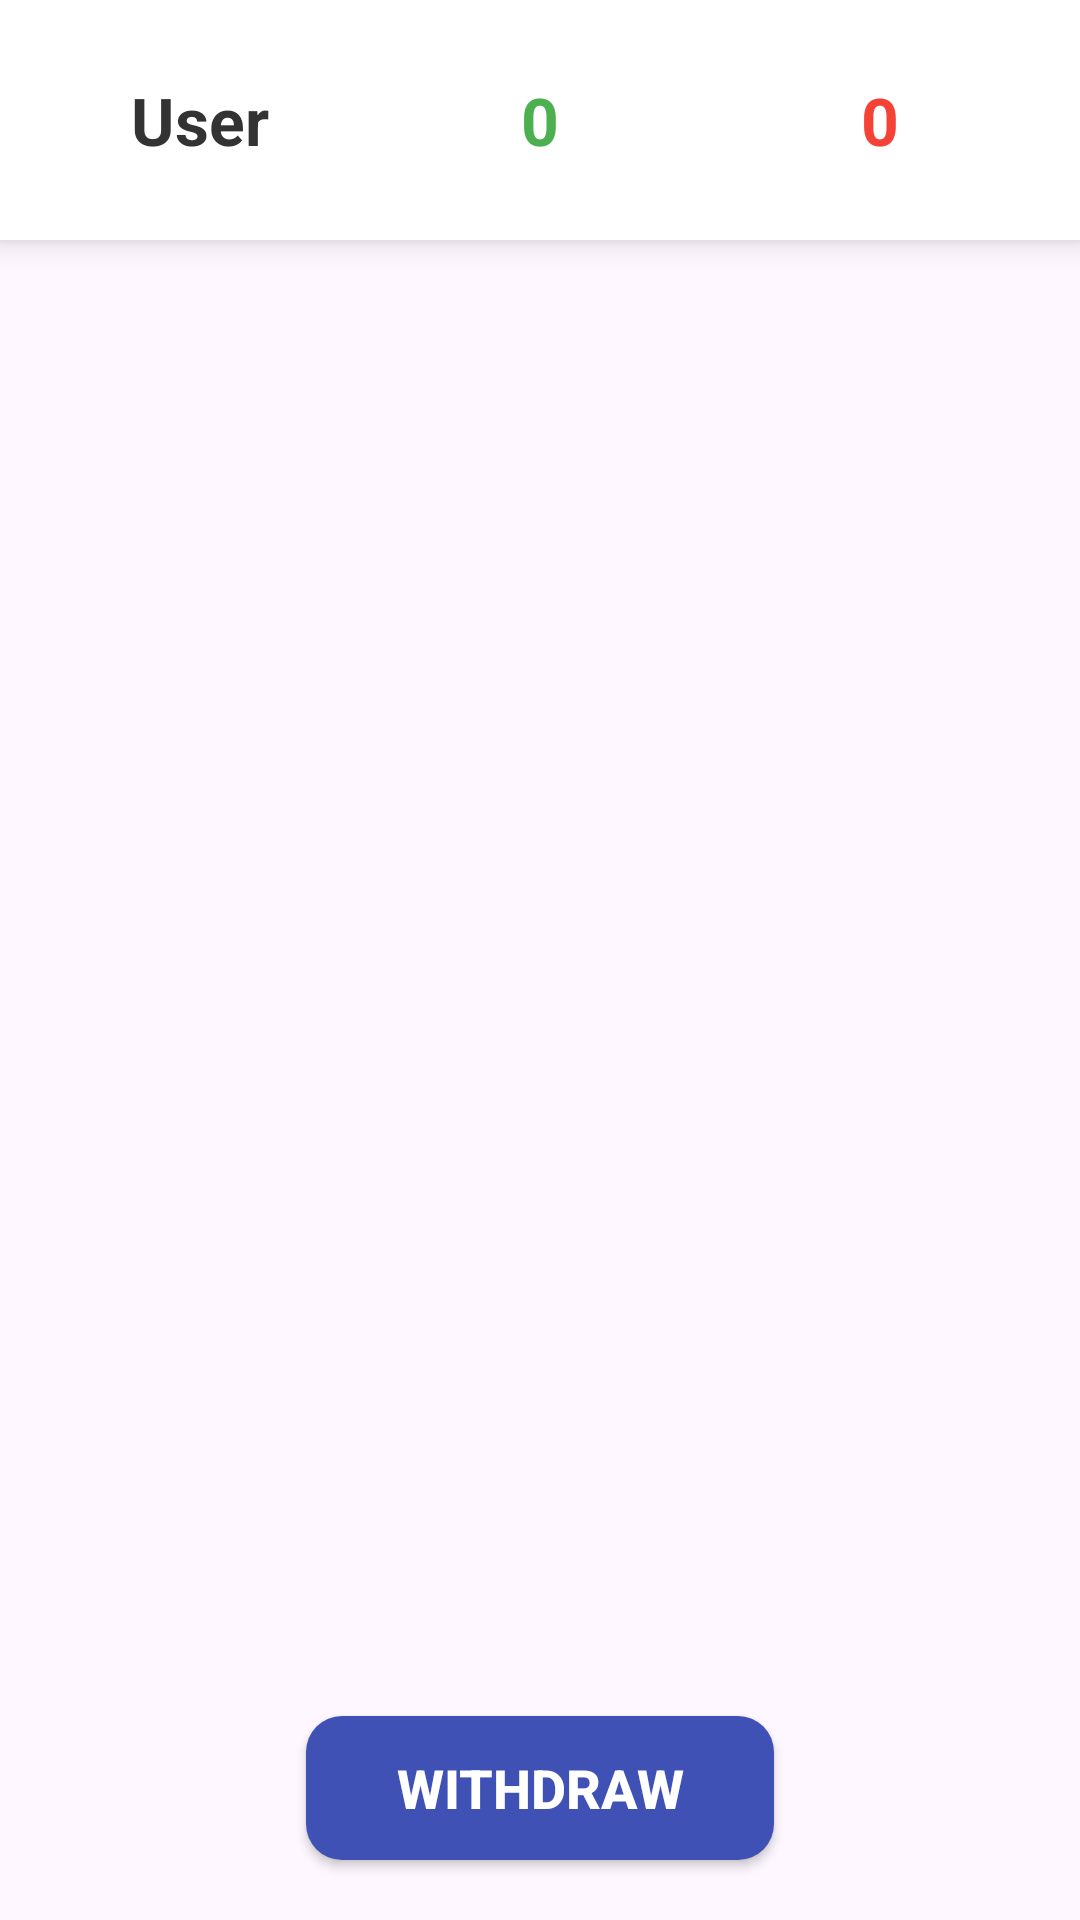

Layout XML and referenced resources for this Android screen:
<!-- AndroidManifest.xml: application theme Theme.DimondGame -->
<!-- res/layout/activity_start_game.xml -->
<?xml version="1.0" encoding="utf-8"?>
<RelativeLayout xmlns:android="http://schemas.android.com/apk/res/android"
    xmlns:app="http://schemas.android.com/apk/res-auto"
    xmlns:tools="http://schemas.android.com/tools"
    android:id="@+id/main"
    android:layout_width="match_parent"
    android:layout_height="match_parent"
    tools:context=".StartGameActivity">

    
    <LinearLayout
        android:id="@+id/linearStartGameData"
        android:layout_width="match_parent"
        android:layout_height="80dp"
        android:orientation="horizontal"
        android:weightSum="3"
        android:padding="10dp"
        android:background="#FFFFFF"
        android:elevation="6dp">

        
        <TextView
            android:id="@+id/tvStartGameName"
            android:layout_width="0dp"
            android:layout_height="match_parent"
            android:layout_weight="1"
            android:gravity="center"
            android:text="@string/user"
            android:textColor="#333333"
            android:textSize="22sp"
            android:textStyle="bold" />

        
        <TextView
            android:id="@+id/tvStartGameWinAmt"
            android:layout_width="0dp"
            android:layout_height="match_parent"
            android:layout_weight="1"
            android:gravity="center"
            android:text="@string/_0"
            android:textColor="#4CAF50"
            android:textSize="22sp"
            android:textStyle="bold" />

        
        <TextView
            android:id="@+id/tvStartGameBetAmt"
            android:layout_width="0dp"
            android:layout_height="match_parent"
            android:layout_weight="1"
            android:gravity="center"
            android:text="@string/_0"
            android:textColor="#F44336"
            android:textSize="22sp"
            android:textStyle="bold" />

    </LinearLayout>
    
    <GridLayout
        android:layout_width="match_parent"
        android:layout_height="wrap_content"
        android:id="@+id/glStartGameImg"
        android:layout_below="@id/linearStartGameData"
        android:layout_marginTop="110dp"
        android:layout_marginLeft="20dp"
        android:layout_marginRight="20dp"
        android:useDefaultMargins="true"
        android:rowCount="4"
        android:columnCount="4">

        
        <ImageButton android:id="@+id/imgBtn0" android:scaleType="fitXY" android:background="@null" android:src="@drawable/diamond_bomb" android:layout_column="0" android:layout_row="0" android:layout_height="80dp" android:layout_width="80dp"/>
        <ImageButton android:id="@+id/imgBtn1" android:scaleType="fitXY" android:background="@null" android:src="@drawable/diamond_bomb" android:layout_column="0" android:layout_row="1" android:layout_height="80dp" android:layout_width="80dp"/>
        <ImageButton android:id="@+id/imgBtn2" android:scaleType="fitXY" android:background="@null" android:src="@drawable/diamond_bomb" android:layout_column="0" android:layout_row="2" android:layout_height="80dp" android:layout_width="80dp"/>
        <ImageButton android:id="@+id/imgBtn3" android:scaleType="fitXY" android:background="@null" android:src="@drawable/diamond_bomb" android:layout_column="0" android:layout_row="3" android:layout_height="80dp" android:layout_width="80dp"/>

        <ImageButton android:id="@+id/imgBtn4" android:scaleType="fitXY" android:background="@null" android:src="@drawable/diamond_bomb" android:layout_column="1" android:layout_row="0" android:layout_height="80dp" android:layout_width="80dp"/>
        <ImageButton android:id="@+id/imgBtn5" android:scaleType="fitXY" android:background="@null" android:src="@drawable/diamond_bomb" android:layout_column="1" android:layout_row="1" android:layout_height="80dp" android:layout_width="80dp"/>
        <ImageButton android:id="@+id/imgBtn6" android:scaleType="fitXY" android:background="@null" android:src="@drawable/diamond_bomb" android:layout_column="1" android:layout_row="2" android:layout_height="80dp" android:layout_width="80dp"/>
        <ImageButton android:id="@+id/imgBtn7" android:scaleType="fitXY" android:background="@null" android:src="@drawable/diamond_bomb" android:layout_column="1" android:layout_row="3" android:layout_height="80dp" android:layout_width="80dp"/>

        <ImageButton android:id="@+id/imgBtn8" android:scaleType="fitXY" android:background="@null" android:src="@drawable/diamond_bomb" android:layout_column="2" android:layout_row="0" android:layout_height="80dp" android:layout_width="80dp"/>
        <ImageButton android:id="@+id/imgBtn9" android:scaleType="fitXY" android:background="@null" android:src="@drawable/diamond_bomb" android:layout_column="2" android:layout_row="1" android:layout_height="80dp" android:layout_width="80dp"/>
        <ImageButton android:id="@+id/imgBtn10" android:scaleType="fitXY" android:background="@null" android:src="@drawable/diamond_bomb" android:layout_column="2" android:layout_row="2" android:layout_height="80dp" android:layout_width="80dp"/>
        <ImageButton android:id="@+id/imgBtn11" android:scaleType="fitXY" android:background="@null" android:src="@drawable/diamond_bomb" android:layout_column="2" android:layout_row="3" android:layout_height="80dp" android:layout_width="80dp"/>

        <ImageButton android:id="@+id/imgBtn12" android:scaleType="fitXY" android:background="@null" android:src="@drawable/diamond_bomb" android:layout_column="3" android:layout_row="0" android:layout_height="80dp" android:layout_width="80dp"/>
        <ImageButton android:id="@+id/imgBtn13" android:scaleType="fitXY" android:background="@null" android:src="@drawable/diamond_bomb" android:layout_column="3" android:layout_row="1" android:layout_height="80dp" android:layout_width="80dp"/>
        <ImageButton android:id="@+id/imgBtn14" android:scaleType="fitXY" android:background="@null" android:src="@drawable/diamond_bomb" android:layout_column="3" android:layout_row="2" android:layout_height="80dp" android:layout_width="80dp"/>
        <ImageButton android:id="@+id/imgBtn15" android:scaleType="fitXY" android:background="@null" android:src="@drawable/diamond_bomb" android:layout_column="3" android:layout_row="3" android:layout_height="80dp" android:layout_width="80dp"/>

    </GridLayout>

    
    <Button
        android:id="@+id/btnStartGameWithdraw"
        android:layout_width="wrap_content"
        android:layout_height="50dp"
        android:layout_below="@id/glStartGameImg"
        android:layout_centerHorizontal="true"
        android:layout_marginTop="30dp"
        android:layout_marginBottom="20dp"
        android:paddingStart="30dp"
        android:paddingEnd="30dp"
        android:text="@string/withdraw"
        android:textSize="18sp"
        android:textStyle="bold"
        android:textColor="#FFFFFF"
        android:backgroundTint="#3F51B5"
        android:elevation="6dp"
        android:background="@drawable/rounded_button" />


</RelativeLayout>
<!-- resources referenced by this layout -->
<resources>
  <!-- drawable rounded_button (drawable) -->
  <?xml version="1.0" encoding="utf-8"?>
  <shape xmlns:android="http://schemas.android.com/apk/res/android"
      android:shape="rectangle">
      <solid android:color="#3F51B5"/>
      <corners android:radius="12dp"/>
  </shape>
  <string name="_0">0</string>
  <string name="user">User</string>
  <string name="withdraw">Withdraw</string>
  <style name="Theme.DimondGame" parent="Base.Theme.DimondGame" />
  <style name="Base.Theme.DimondGame" parent="Theme.Material3.DayNight.NoActionBar">
          
          
      </style>
</resources>
